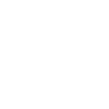
t = 0.00 s
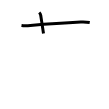
t = 2.00 s
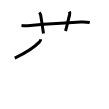
t = 4.00 s
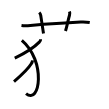
t = 6.00 s
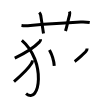
t = 8.00 s
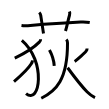
t = 10.00 s

The animated SVG that drew these frames (rendered in a browser with its animation timeline set to each time). Animation: 10 SMIL elements (animate=10); one cycle of 10.00 s.

<svg width="109px" height="109px" viewBox="0 0 px 109px" xmlns="http://www.w3.org/2000/svg" xmlns:xlink="http://www.w3.org/1999/xlink" xml:space="preserve" version="1.1"  baseProfile="full">
<path d="M21.5,25.5c2.96,0.41,5.91,0.28,8.89,0.03c13.74-1.16,34.74-2.66,50.36-3.43c3.01-0.15,6.25,0.02,9,0.46" style="fill:none;stroke:black;stroke-width:3;opacity:0">
  <animate attributeType="CSS" attributeName="opacity" from="0" to="1" begin="0s" dur="1s" repeatCount="Indefinite" fill="freeze" />
</path>
<path d="M39.25,12.5c0.81,0.81,1.36,2.11,1.5,3c1,6.25,2.25,15,2.75,18" style="fill:none;stroke:black;stroke-width:3;opacity:0">
  <animate attributeType="CSS" attributeName="opacity" from="0" to="1" begin="1s" dur="1s" repeatCount="Indefinite" fill="freeze" />
</path>
<path d="M69.5,11.5c0.42,1.18,0.44,2.29,0,3.75c-1.5,5-2,9.25-4,15.75" style="fill:none;stroke:black;stroke-width:3;opacity:0">
  <animate attributeType="CSS" attributeName="opacity" from="0" to="1" begin="2s" dur="1s" repeatCount="Indefinite" fill="freeze" />
</path>
<path d="M40.6,39.27c0,0.98-0.31,1.99-1.07,2.63c-5.62,5.84-11.1,9.74-24.78,16.17" style="fill:none;stroke:black;stroke-width:3;opacity:0">
  <animate attributeType="CSS" attributeName="opacity" from="0" to="1" begin="3s" dur="1s" repeatCount="Indefinite" fill="freeze" />
</path>
<path d="M21.83,40.27c24.67,20.98,18.08,65.18,4.22,53.3" style="fill:none;stroke:black;stroke-width:3;opacity:0">
  <animate attributeType="CSS" attributeName="opacity" from="0" to="1" begin="4s" dur="1s" repeatCount="Indefinite" fill="freeze" />
</path>
<path d="M32.53,60.42c-0.1,1.25-0.52,2.36-1.25,3.34c-3.9,6.33-7.53,9.49-17.28,17.76" style="fill:none;stroke:black;stroke-width:3;opacity:0">
  <animate attributeType="CSS" attributeName="opacity" from="0" to="1" begin="5s" dur="1s" repeatCount="Indefinite" fill="freeze" />
</path>
<path d="M49.44,49.9c2.06,3.73,4.56,11.73,4.81,16.01" style="fill:none;stroke:black;stroke-width:3;opacity:0">
  <animate attributeType="CSS" attributeName="opacity" from="0" to="1" begin="6s" dur="1s" repeatCount="Indefinite" fill="freeze" />
</path>
<path d="M87.1,48.47c0,0.9-0.49,2.03-1.2,2.95c-0.7,0.92-7.74,7.87-11.25,10.03" style="fill:none;stroke:black;stroke-width:3;opacity:0">
  <animate attributeType="CSS" attributeName="opacity" from="0" to="1" begin="7s" dur="1s" repeatCount="Indefinite" fill="freeze" />
</path>
<path d="M66.32,39.5c0.93,1,1.19,2.36,1.19,3.32C67.62,80,55.88,91,41.28,98.25" style="fill:none;stroke:black;stroke-width:3;opacity:0">
  <animate attributeType="CSS" attributeName="opacity" from="0" to="1" begin="8s" dur="1s" repeatCount="Indefinite" fill="freeze" />
</path>
<path d="M67.62,67.75C75.5,78.5,81,85.62,87.01,91.74c2.43,2.48,4.86,4.38,7.99,5.81" style="fill:none;stroke:black;stroke-width:3;opacity:0">
  <animate attributeType="CSS" attributeName="opacity" from="0" to="1" begin="9s" dur="1s" repeatCount="Indefinite" fill="freeze" />
</path>
</svg>
